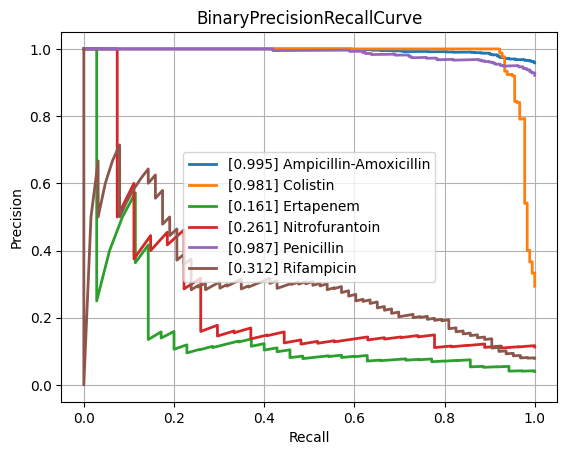

The table this chart was drawn from, first rows:
class, PrecisionRecallAUC, FrequencyPositiveClass, n_positives, n_negatives
Amikacin, 0.6917, 0.1678, 150, 744
Amoxicillin-Clavulanic acid, 0.8793, 0.5846, 1523, 1082
Ampicillin, 0.9622, 0.8137, 2848, 652
Ampicillin-Amoxicillin, 0.995, 0.9585, 1225, 53
Cefazolin, 0.8717, 0.648, 127, 69
Cefepime, 0.755, 0.3739, 1029, 1723
Cefpodoxime, 0.9047, 0.6702, 63, 31
Ceftazidime, 0.8223, 0.4117, 1373, 1962
Ceftriaxone, 0.7821, 0.4225, 1213, 1658
Cefuroxime, 0.9593, 0.8736, 954, 138
Ciprofloxacin, 0.8131, 0.4082, 2443, 3542
Clindamycin, 0.9483, 0.735, 1337, 482
Colistin, 0.981, 0.2936, 180, 433
Cotrimoxazole, 0.8452, 0.4616, 3147, 3670
Ertapenem, 0.161, 0.04, 35, 840
Erythromycin, 0.9463, 0.803, 1227, 301
Fosfomycin, 0.8011, 0.3588, 404, 722
Fosfomycin-Trometamol, 0.74, 0.5132, 39, 37
Fusidic acid, 0.8145, 0.5315, 152, 134
Gentamicin, 0.9622, 0.6509, 3212, 1723
Imipenem, 0.95, 0.4684, 2813, 3192
Levofloxacin, 0.8749, 0.4756, 586, 646
Meropenem, 0.7174, 0.2033, 815, 3194
Mupirocin, 0.9594, 0.2222, 12, 42
Nitrofurantoin, 0.261, 0.113, 27, 212
Norfloxacin, 0.6548, 0.2647, 36, 100
Oxacillin, 0.8765, 0.6358, 433, 248
Penicillin, 0.9867, 0.9215, 458, 39
Piperacillin-Tazobactam, 0.8246, 0.4563, 2119, 2525
Rifampicin, 0.3124, 0.07935, 63, 731
Teicoplanin, 0.3953, 0.08029, 11, 126
Tetracycline, 0.7837, 0.4078, 305, 443
Tobramycin, 0.6998, 0.2631, 176, 493
Vancomycin, 0.7459, 0.08742, 196, 2046
micro, 0.8939, 0.4745, , 
macro, 0.7847, NaN, , 
